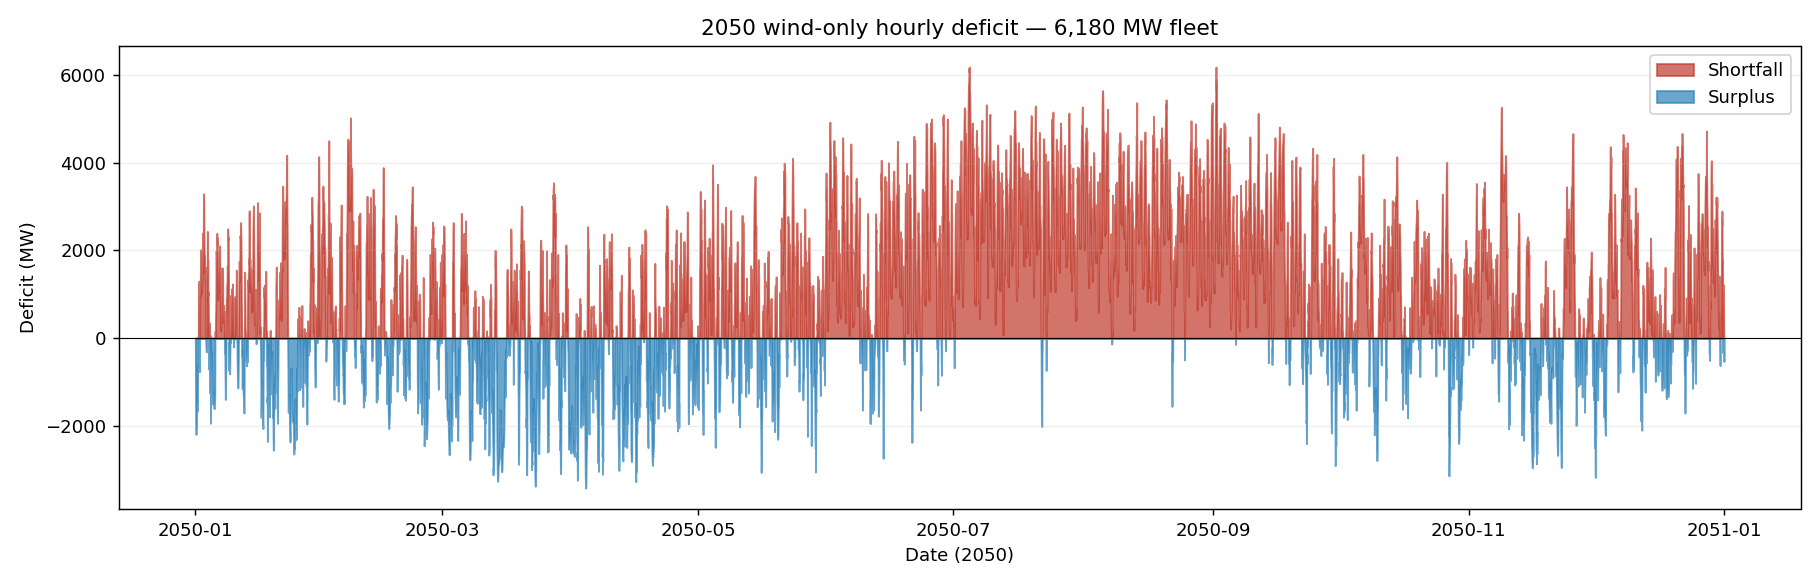

The data file committed next to this chart (first rows):
datetime, deficit_MW
2050-01-01 00:00:00, -90.62
2050-01-01 01:00:00, -948.1
2050-01-01 02:00:00, -1911
2050-01-01 03:00:00, -2101
2050-01-01 04:00:00, -2195
2050-01-01 05:00:00, -2163
2050-01-01 06:00:00, -2005
2050-01-01 07:00:00, -2037
2050-01-01 08:00:00, -1617
2050-01-01 09:00:00, -1436
2050-01-01 10:00:00, -1521
2050-01-01 11:00:00, -1337
2050-01-01 12:00:00, -1661
2050-01-01 13:00:00, -1258
2050-01-01 14:00:00, -621.6
2050-01-01 15:00:00, -694.5
2050-01-01 16:00:00, -753.2
2050-01-01 17:00:00, 99.03
2050-01-01 18:00:00, 1291
2050-01-01 19:00:00, 652.5
2050-01-01 20:00:00, 1104
2050-01-01 21:00:00, 945.5
2050-01-01 22:00:00, 215.3
2050-01-01 23:00:00, -287.2
2050-01-02 00:00:00, -763.5
2050-01-02 01:00:00, 71.1
2050-01-02 02:00:00, 1312
2050-01-02 03:00:00, 970.6
2050-01-02 04:00:00, 940.4
2050-01-02 05:00:00, 1294
2050-01-02 06:00:00, 1642
2050-01-02 07:00:00, 1879
2050-01-02 08:00:00, 2019
2050-01-02 09:00:00, 1439
2050-01-02 10:00:00, 1142
2050-01-02 11:00:00, 1640
2050-01-02 12:00:00, 1024
2050-01-02 13:00:00, 1144
2050-01-02 14:00:00, 1215
2050-01-02 15:00:00, 1214
2050-01-02 16:00:00, 1741
2050-01-02 17:00:00, 1867
2050-01-02 18:00:00, 2396
2050-01-02 19:00:00, 1575
2050-01-02 20:00:00, 1488
2050-01-02 21:00:00, 1803
2050-01-02 22:00:00, 2455
2050-01-02 23:00:00, 3292
2050-01-03 00:00:00, 3257
2050-01-03 01:00:00, 3093
2050-01-03 02:00:00, 2390
2050-01-03 03:00:00, 2056
2050-01-03 04:00:00, 1824
2050-01-03 05:00:00, 1886
2050-01-03 06:00:00, 1573
2050-01-03 07:00:00, 1631
2050-01-03 08:00:00, 1324
2050-01-03 09:00:00, 1356
2050-01-03 10:00:00, 1341
2050-01-03 11:00:00, 933.1
... 8,700 more rows
